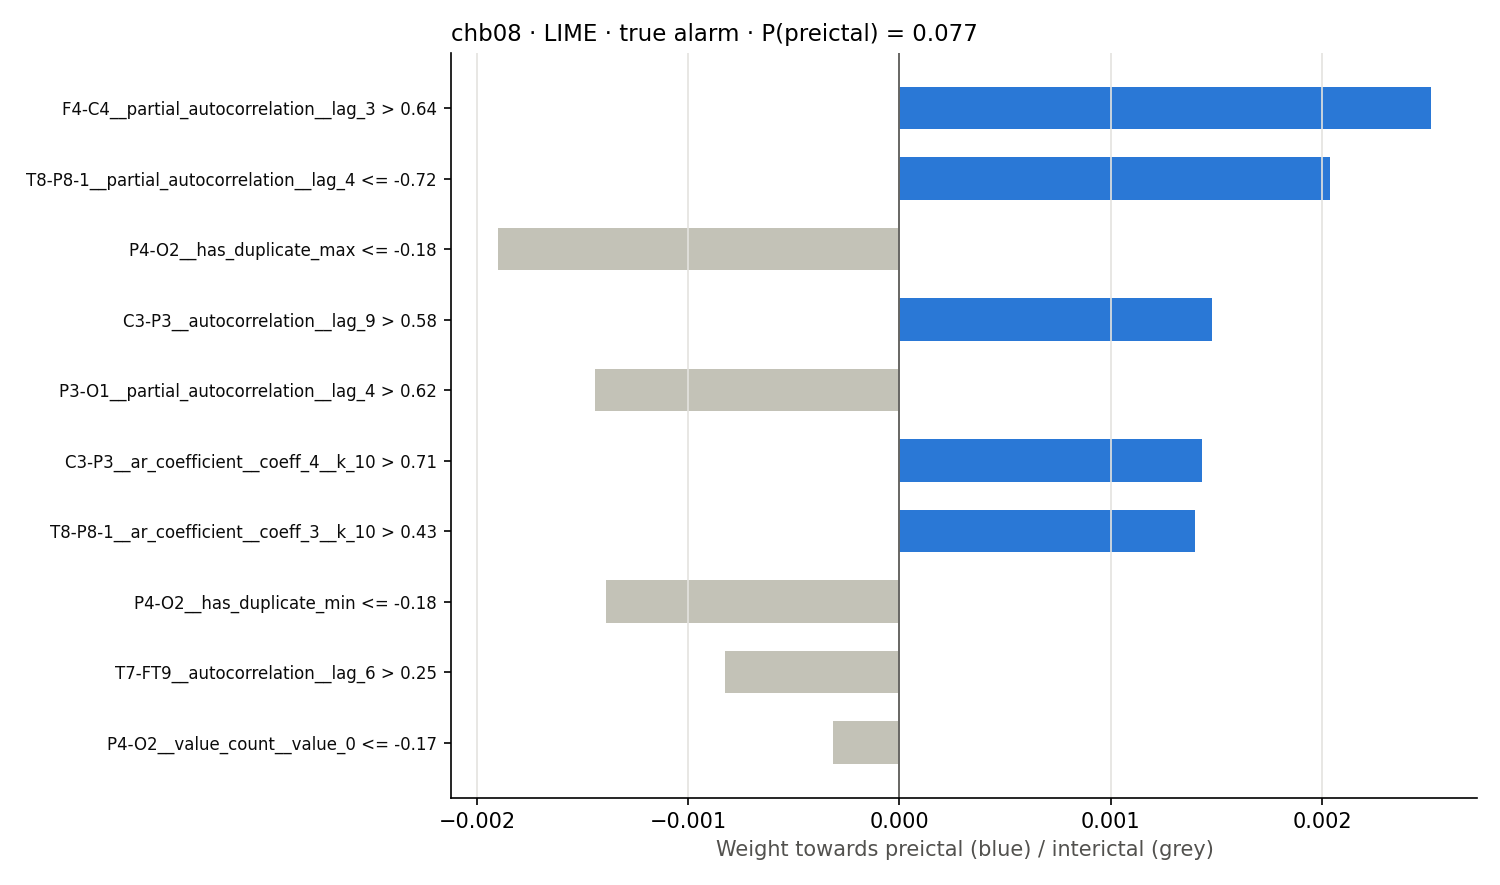

The data file committed next to this chart (first rows):
rule, weight
F4-C4__partial_autocorrelation__lag_3 > …, 0.002516
T8-P8-1__partial_autocorrelation__lag_4 …, 0.002039
P4-O2__has_duplicate_max <= -0.18, -0.0019
C3-P3__autocorrelation__lag_9 > 0.58, 0.001479
P3-O1__partial_autocorrelation__lag_4 > …, -0.00144
C3-P3__ar_coefficient__coeff_4__k_10 > 0…, 0.001432
T8-P8-1__ar_coefficient__coeff_3__k_10 >…, 0.001401
P4-O2__has_duplicate_min <= -0.18, -0.001389
T7-FT9__autocorrelation__lag_6 > 0.25, -0.000827
P4-O2__value_count__value_0 <= -0.17, -0.0003148
